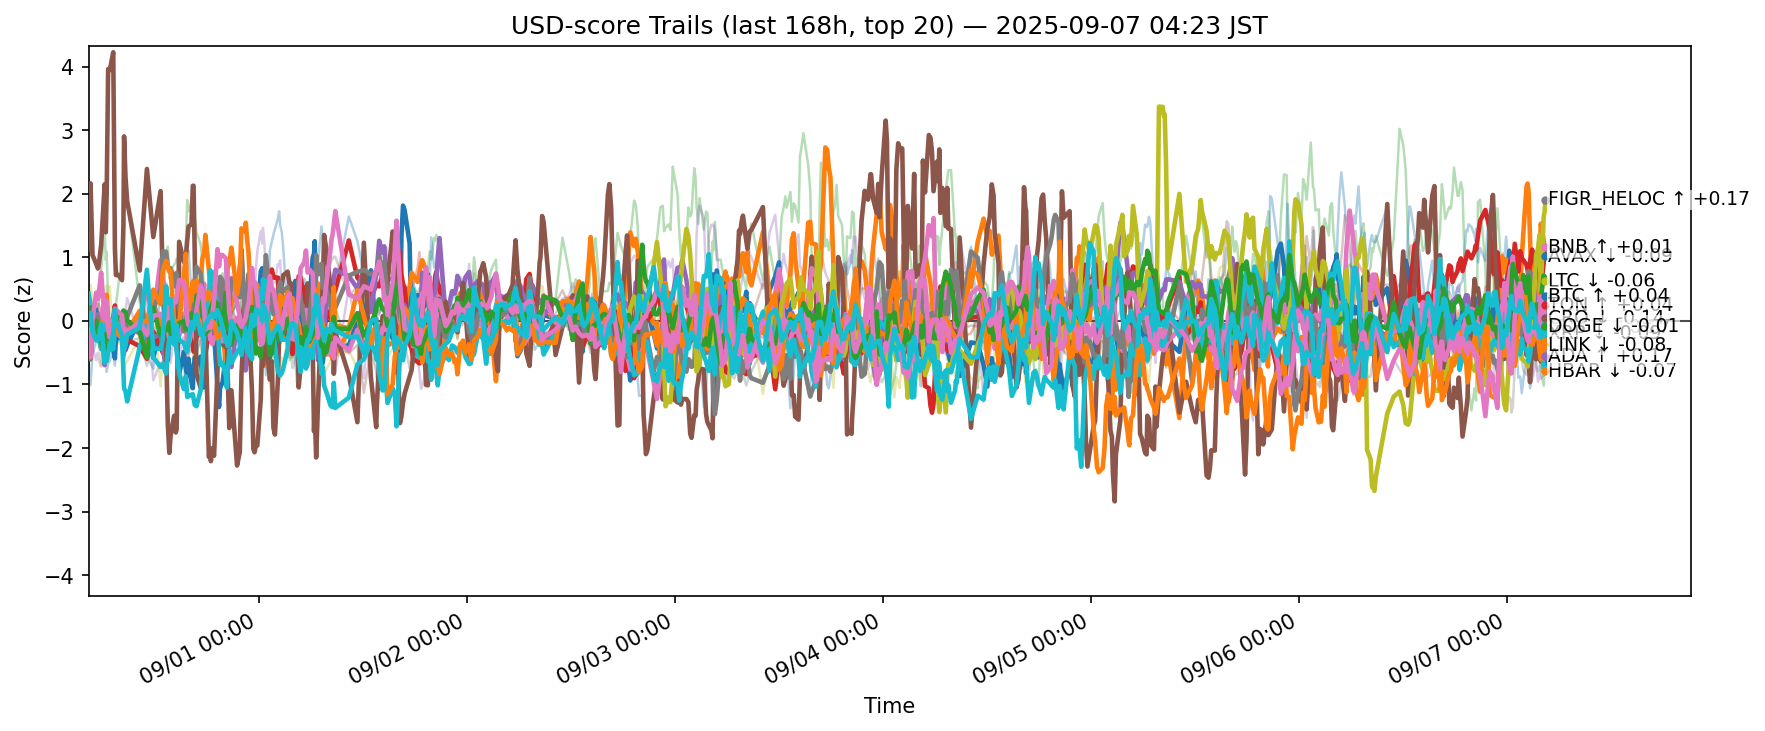

Data behind this chart, as committed beside it:
ts, side, symbol, score
2025-08-30 19:24:33.232075+00:00, usd, ADA, -0.2629
2025-08-30 19:24:33.232075+00:00, usd, AVAX, 0.11
2025-08-30 19:24:33.232075+00:00, usd, BCH, -0.02019
2025-08-30 19:24:33.232075+00:00, usd, BNB, -0.1492
2025-08-30 19:24:33.232075+00:00, usd, BTC, -0.1169
2025-08-30 19:24:33.232075+00:00, usd, CRO, 1.12
2025-08-30 19:24:33.232075+00:00, usd, DOGE, 0.08488
2025-08-30 19:24:33.232075+00:00, usd, ETH, -0.3319
2025-08-30 19:24:33.232075+00:00, usd, HBAR, 0.4291
2025-08-30 19:24:33.232075+00:00, usd, HYPE, -0.6893
2025-08-30 19:24:33.232075+00:00, usd, LINK, -0.2988
2025-08-30 19:24:33.232075+00:00, usd, LTC, -0.01485
2025-08-30 19:24:33.232075+00:00, usd, SHIB, 0.1222
2025-08-30 19:24:33.232075+00:00, usd, SOL, -0.1821
2025-08-30 19:24:33.232075+00:00, usd, SUI, -0.01234
2025-08-30 19:24:33.232075+00:00, usd, TON, -0.1327
2025-08-30 19:24:33.232075+00:00, usd, TRX, -0.1213
2025-08-30 19:24:33.232075+00:00, usd, UNI, 0.1288
2025-08-30 19:24:33.232075+00:00, usd, XLM, 0.1971
2025-08-30 19:24:33.232075+00:00, usd, XRP, 0.08365
2025-08-30 19:37:24.749948+00:00, usd, ADA, 0.1017
2025-08-30 19:37:24.749948+00:00, usd, AVAX, -0.01141
2025-08-30 19:37:24.749948+00:00, usd, BCH, 0.0267
2025-08-30 19:37:24.749948+00:00, usd, BNB, -0.4431
2025-08-30 19:37:24.749948+00:00, usd, BTC, -0.05154
2025-08-30 19:37:24.749948+00:00, usd, CRO, 2.165
2025-08-30 19:37:24.749948+00:00, usd, DOGE, 0.03197
2025-08-30 19:37:24.749948+00:00, usd, ETH, -0.607
2025-08-30 19:37:24.749948+00:00, usd, HBAR, 0.2581
2025-08-30 19:37:24.749948+00:00, usd, HYPE, -1.012
2025-08-30 19:37:24.749948+00:00, usd, LINK, -0.5763
2025-08-30 19:37:24.749948+00:00, usd, LTC, 0.2116
2025-08-30 19:37:24.749948+00:00, usd, SHIB, 0.1165
2025-08-30 19:37:24.749948+00:00, usd, SOL, -0.4153
2025-08-30 19:37:24.749948+00:00, usd, SUI, 0.1045
2025-08-30 19:37:24.749948+00:00, usd, TON, -0.5623
2025-08-30 19:37:24.749948+00:00, usd, TRX, -0.1279
2025-08-30 19:37:24.749948+00:00, usd, UNI, 0.04011
2025-08-30 19:37:24.749948+00:00, usd, XLM, 0.57
2025-08-30 19:37:24.749948+00:00, usd, XRP, 0.1247
2025-08-30 19:50:58.390217+00:00, usd, ADA, 0.1047
2025-08-30 19:50:58.390217+00:00, usd, AVAX, 0.1004
2025-08-30 19:50:58.390217+00:00, usd, BCH, -0.1105
2025-08-30 19:50:58.390217+00:00, usd, BNB, -0.1596
2025-08-30 19:50:58.390217+00:00, usd, BTC, -0.06597
2025-08-30 19:50:58.390217+00:00, usd, CRO, 1.037
2025-08-30 19:50:58.390217+00:00, usd, DOGE, 0.05924
2025-08-30 19:50:58.390217+00:00, usd, ETH, -0.2327
2025-08-30 19:50:58.390217+00:00, usd, HBAR, 0.1099
2025-08-30 19:50:58.390217+00:00, usd, HYPE, -0.5213
2025-08-30 19:50:58.390217+00:00, usd, LINK, -0.1699
2025-08-30 19:50:58.390217+00:00, usd, LTC, -0.04429
2025-08-30 19:50:58.390217+00:00, usd, SHIB, 0.03606
2025-08-30 19:50:58.390217+00:00, usd, SOL, -0.419
2025-08-30 19:50:58.390217+00:00, usd, SUI, -0.1687
2025-08-30 19:50:58.390217+00:00, usd, TON, 0.008873
2025-08-30 19:50:58.390217+00:00, usd, TRX, -0.006007
2025-08-30 19:50:58.390217+00:00, usd, UNI, 0.2064
2025-08-30 19:50:58.390217+00:00, usd, XLM, 0.3493
2025-08-30 19:50:58.390217+00:00, usd, XRP, -0.1701
... 12,600 more rows
